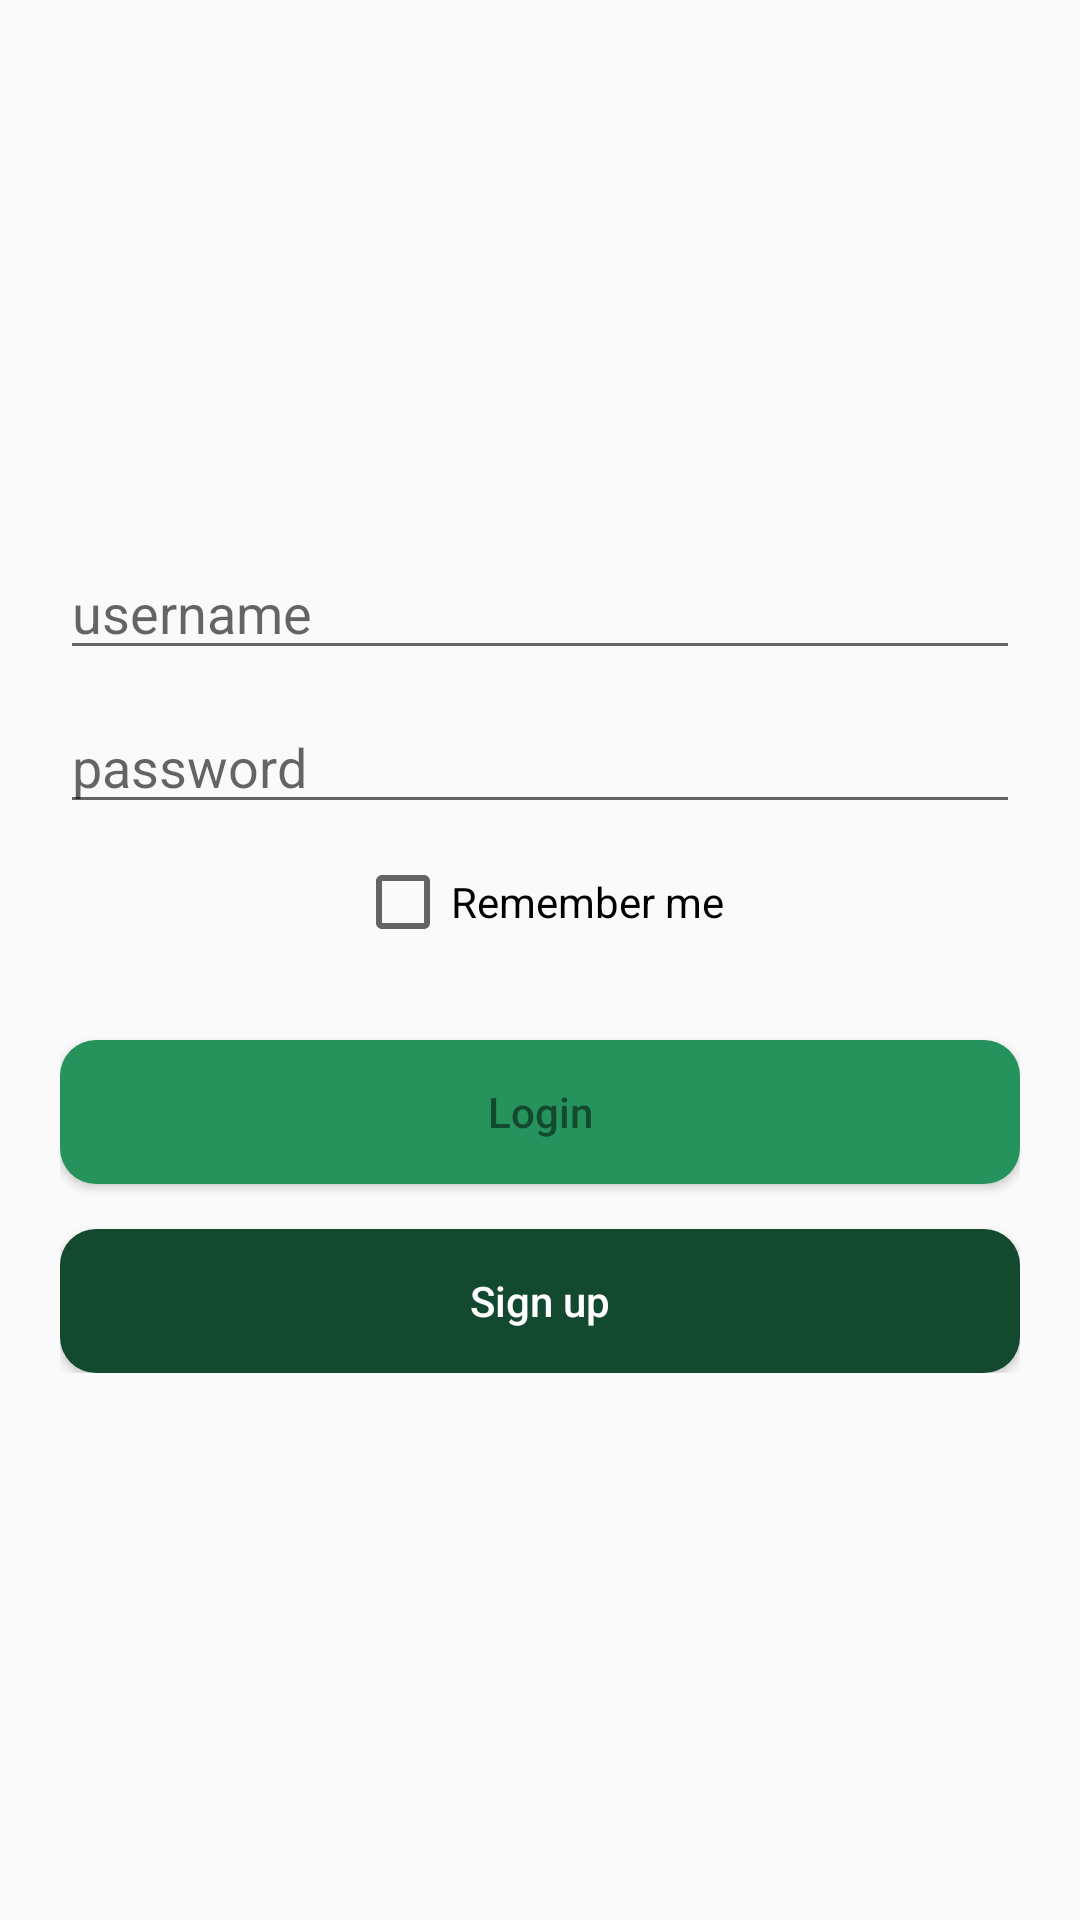

Android layout source for this screen:
<!-- AndroidManifest.xml: activity theme AppTheme2 -->
<!-- res/layout/activity_login.xml -->
<?xml version="1.0" encoding="utf-8"?>
<RelativeLayout xmlns:android="http://schemas.android.com/apk/res/android"
    android:layout_width="match_parent" android:layout_height="match_parent" android:padding="20dp">


    <LinearLayout
        android:layout_width="match_parent"
        android:layout_height="wrap_content"
        android:layout_centerInParent="true"
        android:orientation="vertical">

        <EditText
            android:id="@+id/etUsername"
            android:layout_width="match_parent"
            android:layout_height="wrap_content"
            android:hint="@string/hint_username"/>

        <EditText
            android:id="@+id/etPassword"
            android:layout_width="match_parent"
            android:layout_height="wrap_content"
            android:hint="@string/hint_password"
            android:inputType="textPassword"
            android:layout_marginTop="10dp"/>

        <CheckBox
            android:id="@+id/activityLogin_checkRememberMe"
            android:layout_width="wrap_content"
            android:layout_height="wrap_content"
            android:text="@string/check_remember_me"
            android:layout_marginTop="10dp"
            android:layout_gravity="center_horizontal"/>

        <Button
            android:id="@+id/btLogin"
            android:layout_width="match_parent"
            android:layout_height="wrap_content"
            android:text="@string/button_login"
            android:layout_marginTop="30dp"
            android:background="@drawable/custom_button_states"
            android:textColor="@drawable/button_text_color"
            android:textAllCaps="false"/>

        <Button
            android:id="@+id/btSignup"
            android:layout_width="match_parent"
            android:layout_height="wrap_content"
            android:text="@string/button_signup"
            android:layout_marginTop="15dp"
            android:background="@drawable/custom_sign_up_button_states"
            android:textColor="@drawable/sign_up_button_text_color"
            android:textAllCaps="false"/>

    </LinearLayout>

</RelativeLayout>
<!-- resources referenced by this layout -->
<resources>
  <!-- drawable button_text_color (drawable) -->
  <?xml version="1.0" encoding="utf-8"?>
  <selector xmlns:android="http://schemas.android.com/apk/res/android">
      <item android:state_pressed="true" android:color="#FFF" />
      <item android:color="@color/colorAccent" />
  </selector>
  <!-- drawable custom_button_states (drawable) -->
  <?xml version="1.0" encoding="utf-8"?>
  <selector xmlns:android="http://schemas.android.com/apk/res/android">
      <item android:state_pressed="true" android:drawable="@drawable/custom_button_pressed" />
      <item android:state_focused="true" android:drawable="@drawable/custom_button_pressed" />
      <item android:drawable="@drawable/custom_button"/>
  </selector>
  <!-- drawable custom_sign_up_button_states (drawable) -->
  <?xml version="1.0" encoding="utf-8"?>
  <selector xmlns:android="http://schemas.android.com/apk/res/android">
      <item android:state_pressed="true" android:drawable="@drawable/custom_sign_up_button_pressed" />
      <item android:state_focused="true" android:drawable="@drawable/custom_sign_up_button_pressed" />
      <item android:drawable="@drawable/custom_sign_up_button"/>
  </selector>
  <!-- drawable sign_up_button_text_color (drawable) -->
  <?xml version="1.0" encoding="utf-8"?>
  <selector xmlns:android="http://schemas.android.com/apk/res/android">
      <item android:state_pressed="true" android:color="@color/colorAccent" />
      <item android:color="#FFF" />
  </selector>
  <string name="button_login">Login</string>
  <string name="button_signup">Sign up</string>
  <string name="check_remember_me">Remember me</string>
  <string name="hint_password">password</string>
  <string name="hint_username">username</string>
  <style name="AppTheme2" parent="Theme.AppCompat.Light.DarkActionBar">
          
          <item name="colorPrimary">@color/colorPrimary</item>
          <item name="colorPrimaryDark">@color/colorPrimaryDark</item>
          <item name="colorAccent">@color/colorAccent</item>
          <item name="windowActionBar">false</item>
          <item name="windowNoTitle">true</item>
      </style>
  <color name="colorAccent">#134a2f</color>
  <!-- drawable custom_button_pressed (drawable) -->
  <?xml version="1.0" encoding="utf-8"?>
  <shape xmlns:android="http://schemas.android.com/apk/res/android" android:shape="rectangle">
  
      <corners android:radius="12dp"/>
  
      <solid android:color="@color/button_pressed_color"/>
  
  </shape>
  <!-- drawable custom_button (drawable) -->
  <?xml version="1.0" encoding="utf-8"?>
  <shape xmlns:android="http://schemas.android.com/apk/res/android" android:shape="rectangle">
  
      <corners android:radius="12dp"/>
  
      <solid android:color="@color/button_color"/>
  
  </shape>
  <!-- drawable custom_sign_up_button_pressed (drawable) -->
  <?xml version="1.0" encoding="utf-8"?>
  <shape xmlns:android="http://schemas.android.com/apk/res/android" android:shape="rectangle">
  
      <corners android:radius="12dp"/>
  
      <solid android:color="@color/sign_up_button_pressed_color"/>
  
  </shape>
  <!-- drawable custom_sign_up_button (drawable) -->
  <?xml version="1.0" encoding="utf-8"?>
  <shape xmlns:android="http://schemas.android.com/apk/res/android" android:shape="rectangle">
  
      <corners android:radius="12dp"/>
  
      <solid android:color="@color/sign_up_button_color"/>
  
  </shape>
  <color name="colorPrimary">#33ca7f</color>
  <color name="colorPrimaryDark">#26935d</color>
  <color name="button_pressed_color">@color/colorAccent</color>
  <color name="button_color">@color/colorPrimaryDark</color>
  <color name="sign_up_button_pressed_color">@color/colorPrimaryDark</color>
  <color name="sign_up_button_color">@color/colorAccent</color>
</resources>
